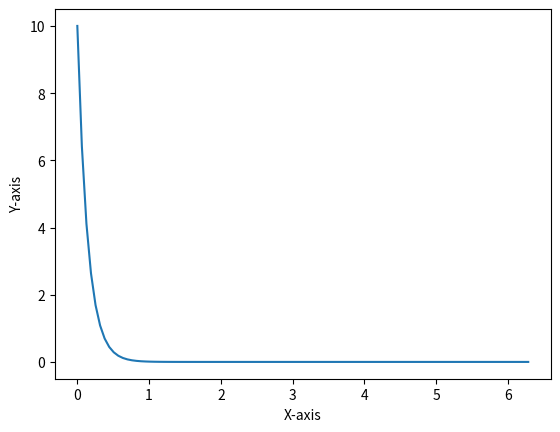

Here is the Python script that generated this plot:
from matplotlib import pyplot as plt
import numpy as np

x = np.linspace(0, 2*np.pi, 100)
def f(x,a,b):
    return a * np.exp(-b * x)
a = 10
b = 7

y = f(x, a, b)

plt.plot(x,y)
plt.xlabel("X-axis")
plt.ylabel("Y-axis")
plt.show()
